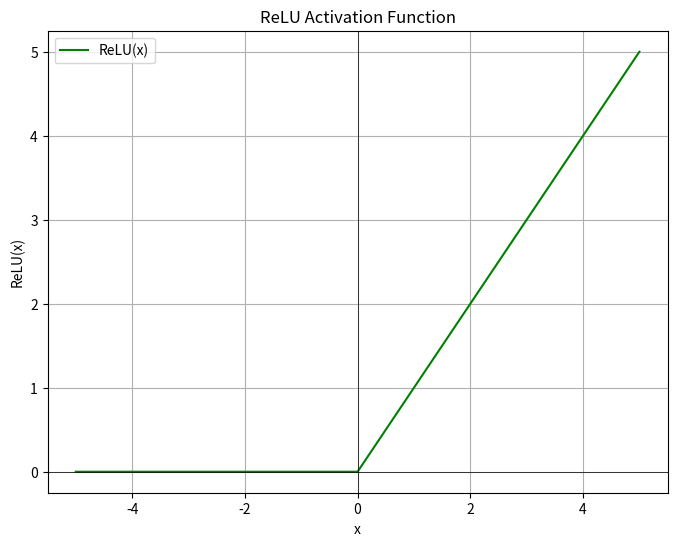

Reproduce this figure in Python.
import numpy as np
import matplotlib.pyplot as plt

def relu_activation_function(x):
    return np.maximum(0, x)

x = np.linspace(-5, 5, 1000)

y = relu_activation_function(x)

# Create the plot
plt.figure(figsize=(8, 6))
plt.plot(x, y, label='ReLU(x)', color='green')
plt.title('ReLU Activation Function')
plt.xlabel('x')
plt.ylabel('ReLU(x)')
plt.grid(True)
plt.axhline(0, color='black',linewidth=0.5)
plt.axvline(0, color='black',linewidth=0.5)
plt.legend()
plt.show()

